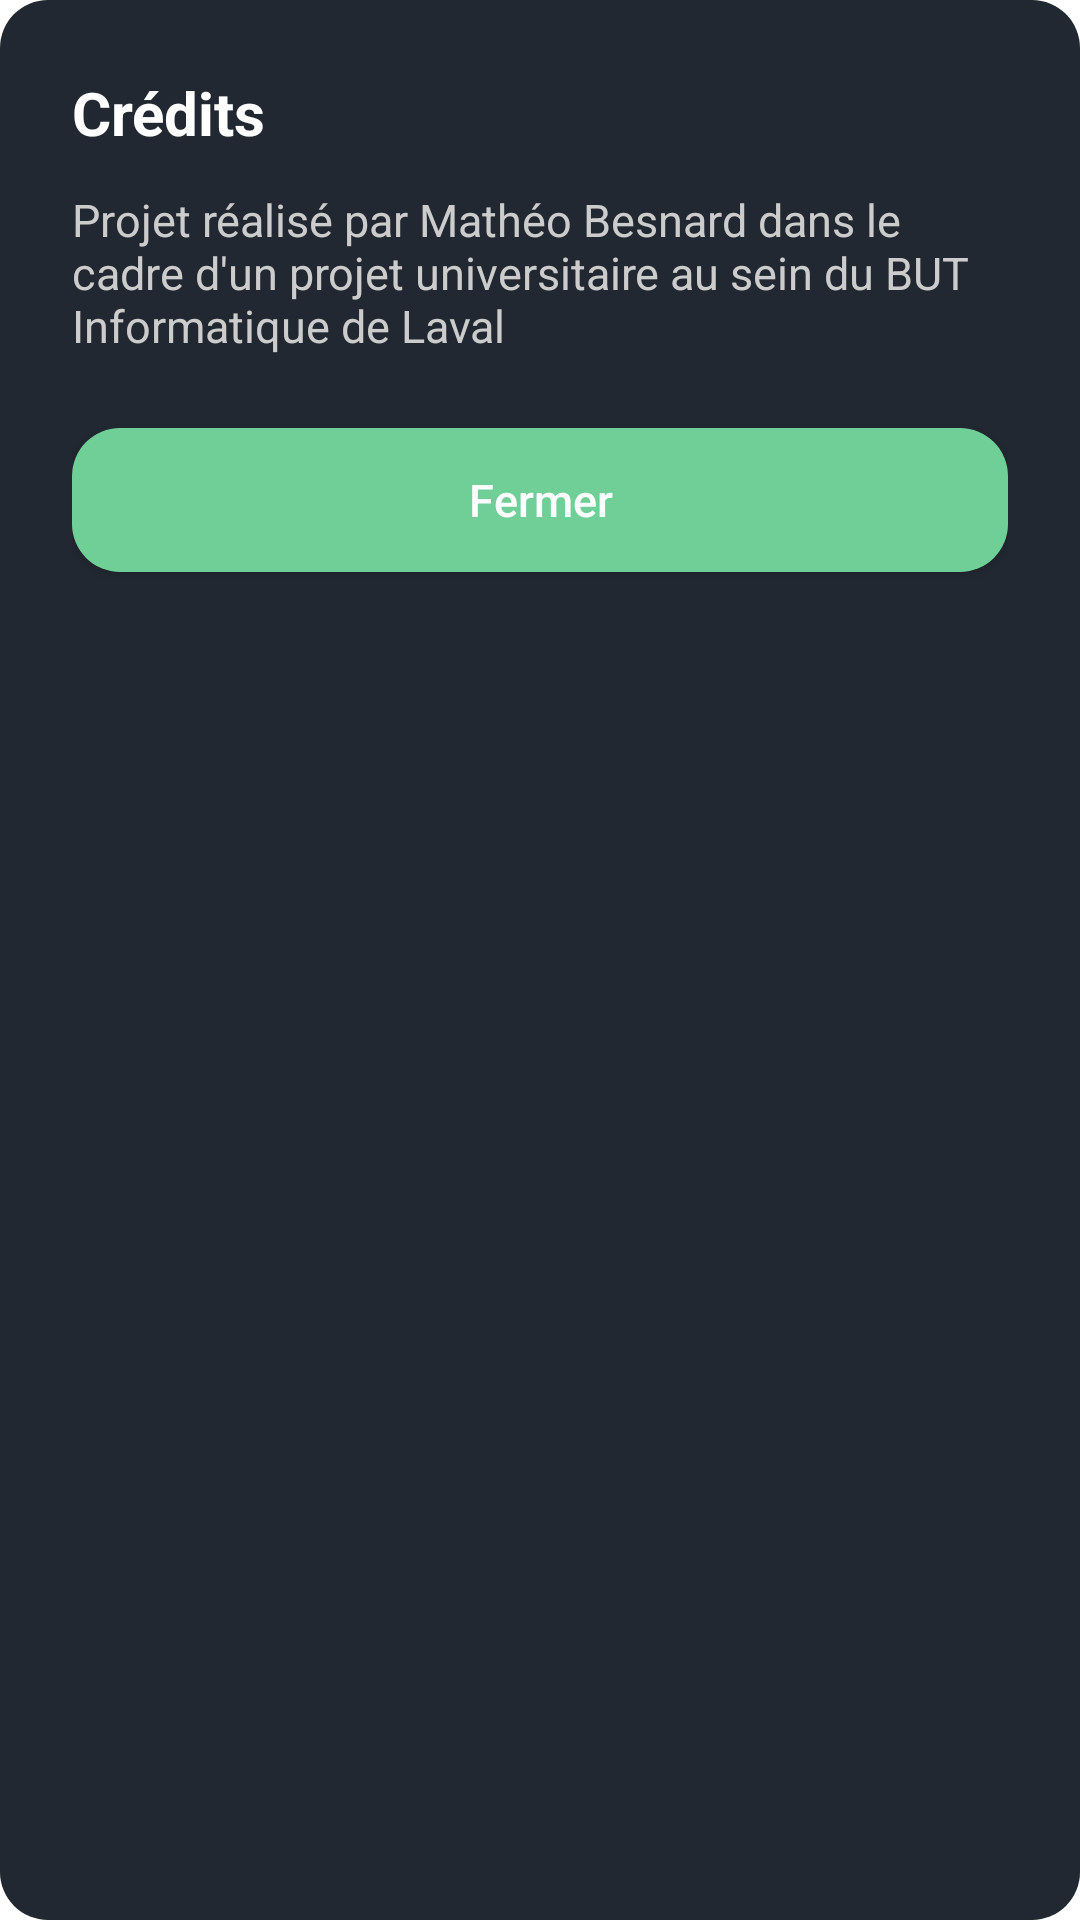

Here is an Android app screen rendered from its layout file. Give the layout XML and the strings, colors and styles it references.
<!-- AndroidManifest.xml: application theme Theme.ProjetKotlin -->
<!-- res/layout/dialog_credits.xml -->
<?xml version="1.0" encoding="utf-8"?>
<LinearLayout xmlns:android="http://schemas.android.com/apk/res/android"
    android:layout_width="wrap_content"
    android:layout_height="wrap_content"
    android:padding="24dp"
    android:orientation="vertical"
    android:background="@drawable/dialog_background">

    <TextView
        android:id="@+id/creditsTitle"
        android:layout_width="wrap_content"
        android:layout_height="wrap_content"
        android:text="Crédits"
        android:textColor="#FFFFFF"
        android:textSize="20sp"
        android:textStyle="bold"
        android:layout_marginBottom="12dp" />

    <TextView
        android:id="@+id/creditsMessage"
        android:layout_width="wrap_content"
        android:layout_height="wrap_content"
        android:text="Projet réalisé par Mathéo Besnard dans le cadre d'un projet universitaire au sein du BUT Informatique de Laval"
        android:textColor="#CCCCCC"
        android:textSize="15sp"
        android:layout_marginBottom="24dp" />

    <Button
        android:id="@+id/closeButton"
        android:layout_width="match_parent"
        android:layout_height="wrap_content"
        android:text="Fermer"
        android:textAllCaps="false"
        android:background="@drawable/rounded_button"
        android:textColor="@android:color/white"
        android:textSize="15sp"/>
</LinearLayout>
<!-- resources referenced by this layout -->
<resources>
  <!-- drawable dialog_background (drawable) -->
  <shape xmlns:android="http://schemas.android.com/apk/res/android"
      android:shape="rectangle">
      <solid android:color="#222831" />
      <corners android:radius="16dp" />
  </shape>
  <!-- drawable rounded_button (drawable) -->
  <selector xmlns:android="http://schemas.android.com/apk/res/android">
      <item android:state_pressed="true">
          <shape android:shape="rectangle">
              <solid android:color="#3DA35D" /> 
              <corners android:radius="16dp" />
          </shape>
      </item>
      <item>
          <shape android:shape="rectangle">
              <solid android:color="#6FCF97" /> 
              <corners android:radius="16dp" />
          </shape>
      </item>
  </selector>
  <style name="Theme.ProjetKotlin" parent="Theme.MaterialComponents.Light.NoActionBar">
          <item name="colorPrimary">@color/colorPrimary</item>
          <item name="colorPrimaryVariant">@color/colorPrimaryDark</item>
          <item name="colorOnPrimary">@android:color/white</item>
          <item name="colorSecondary">@color/colorAccent</item>
          <item name="android:windowBackground">@android:color/white</item>
      </style>
  <color name="colorPrimary">#6200EE</color>
  <color name="colorPrimaryDark">#3700B3</color>
  <color name="colorAccent">#03DAC5</color>
</resources>
